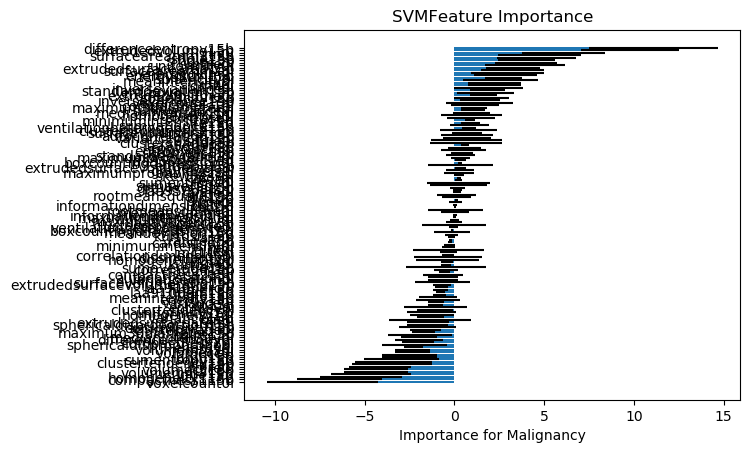

The file beside this chart, header and first rows:
, Feature Name, 1, 2, 3, 4, 5, 6, 7, 8, 9, 10, 11, 12, 13, 14, 15, 16, 17, 18, 19, 20, 21, 22
4, voxelcount0i, -7.73, -7.092, -8.63, -6.359, -5.095, -10.49, -7.903, -5.174, -13.54, -8.961, -12.84, -0.6423, -5.033, -10.45, -5.689, -3.955, -8.534, -1.481, -7.513, -9.663, -8.642, -8.386
93, compactness115b, -4.897, -8.578, -4.51, -5.69, -5.413, -8.689, -5.985, -4.532, -10.36, -4.605, -5.762, -4.32, -3.627, -11.02, -8.502, -6.405, -4.508, -3.95, -4.778, -8.145, -4.987, -5.416
108, homogeneity115b, -7.358, -7.188, -8.35, -5.492, -9.069, -5.185, -3.11, -4.091, -4.892, -0.56, -1.699, -1.685, -3.135, -4.241, -4.733, -4.244, -10.77, -1.561, -7.126, -5.115, -3.952, -7.43
124, lglre15b, -3.379, -8.569, -2.721, -2.313, -3.461, -7.557, -2.83, -2.231, -6.908, -8.806, -7.562, -1.631, -6.536, -4.972, -3.591, -2.745, -5.053, -1.774, -0.254, -4.066, -4.396, -4.899
89, volumemm315b, -5.941, -5.524, -5.117, -4.54, -2.378, -6.22, -3.237, -2.064, -2.478, -7.178, -5.064, -0.9223, -4.541, -3.552, -0.6489, -3.574, -6.578, -1.353, -7.03, -7.44, -5.729, -6.228
90, volumecc15b, -5.941, -5.524, -5.117, -4.54, -2.378, -6.22, -3.237, -2.064, -2.478, -7.178, -5.064, -0.9223, -4.541, -3.552, -0.6489, -3.574, -6.578, -1.353, -7.03, -7.44, -5.729, -6.228
58, hglre0i, -5.024, -1.404, -3.882, -4.399, -2.275, -4.979, -5.37, -4.601, -6.7, -9.373, -6.262, -1.669, -2.375, -6.026, -3.773, -2.984, -4.619, -1.582, -1.576, -1.675, -3.717, -2.852
122, rln15b, -6.828, 3.21, -4.565, -2.257, -4.794, -6.261, -3.839, -2.254, -4.713, -4.931, -6.588, -0.9614, -2.862, -3.559, -0.1313, -5.956, -4.463, -0.7016, -5.25, -1.213, -4.048, -5.805
101, clustertendency15b, -4.427, -4.676, -3.962, -5.889, -0.6162, -6.315, -2.106, -4.218, -6.169, -3.039, -1.854, -2.105, -1.128, -5.923, -0.855, -5.616, -3.802, -2.24, -0.7356, -4.111, -4.484, -2.5
116, sumentropy15b, -1.94, -2.626, 3.769, -5.322, -3.651, -4.558, -0.7217, -3.499, -2.794, -3.975, -2.572, -2.189, -2.648, -3.859, -1.552, -2.414, -2.689, -1.501, -4.498, -5.321, -5.08, -2.263
111, idmn15b, -1.976, -3.934, 0.9977, -3.177, -1.823, -2.523, -1.424, -3.019, -2.135, -4.141, -0.7711, -1.34, -3.09, -0.988, -1.387, -2.541, -0.9853, -0.9237, -2.354, -3.7, -5.45, -2.492
112, idn15b, -1.976, -3.934, 0.9977, -3.177, -1.823, -2.523, -1.424, -3.019, -2.135, -4.141, -0.7711, -1.34, -3.09, -0.988, -1.387, -2.541, -0.9853, -0.9237, -2.354, -3.7, -5.45, -2.492
25, volumecc0i, -3.894, -2.979, -0.2008, -1.644, -3.797, -1.684, -1.843, -2.166, -3.319, -1.714, -0.9642, -1.175, -2.013, -3.369, -4.779, -2.221, -2.598, -1.011, -3.596, -3.273, -2.271, -1.366
24, volumemm30i, -3.894, -2.979, -0.2008, -1.644, -3.797, -1.684, -1.843, -2.166, -3.319, -1.714, -0.9642, -1.175, -2.013, -3.369, -4.779, -2.221, -2.598, -1.011, -3.596, -3.273, -2.271, -1.366
6, energy0i, -2.474, -2.59, -2.688, -1.34, -1.618, -1.811, -1.789, -2.271, -3.258, -2.393, -2.154, -1.696, -1.538, -3.261, -3.173, -2.27, -1.487, -2.143, -4.263, -1.994, -2.544, -2.028
31, sphericaldisproportion0i, -3.448, -4.713, -0.4944, -1.549, -1.916, -0.5288, -1.248, -1.77, -1.543, -1.658, -0.8937, -0.4916, -1.848, -2.361, -1.943, -2.327, -2.369, -1.638, -2.355, -5.294, -1.673, -2.259
29, compactness20i, -2.73, -3.393, -3.383, -1.534, -1.873, -0.5957, -3.291, -1.087, -2.316, -2.335, -1.532, -1.755, -3.011, -2.73, -3.08, -0.8973, -2.156, -1.235, -2.899, -1.825, -1.744, -2.297
38, differenceentropy0i, -2.925, -1.655, -1.599, -0.9879, -2.34, -0.6027, -2.82, -0.6209, -1.175, -2.095, -3.795, -1.122, -0.1659, -0.9637, -2.879, -0.8791, -3.306, -0.3666, -3.206, -1.52, -1.815, -1.476
11, medianintensity0i, -2.982, -3.15, -2.708, -1.601, -1.775, -3.351, -2.639, -1.04, -1.2, -1.445, -2.355, -1.197, -2.768, -2.004, -2.075, -1.261, -1.83, -0.9904, -2.919, -2.472, -2.26, -1.008
125, hglre15b, -0.2797, -1.445, -3.121, -2.439, -3.543, -2.707, -0.3775, -2.892, -2.189, -2.262, 0.8811, 0.08777, -2.62, -3.986, -0.8587, -0.1823, -2.145, 0.3897, -2.473, -1.174, -4.803, -1.346
95, maximum3ddiameter15b, -1.124, -1.883, -2.419, -2.027, -1.292, -2, -1.71, -1.25, -1.194, -1.958, -2, -0.8224, -2.715, -2.383, -2.989, -1.464, -1.374, -1.599, -0.6018, -2.502, -2.173, -2.438
35, clustershade0i, -2.245, -1.319, -1.401, -0.9262, -2.423, -1.578, -1.183, -0.8836, -2.133, -2.552, -3.203, -0.4607, -0.5527, -2.071, -0.9217, -0.7546, -2.17, -0.8668, -0.5313, -2.756, -3, -1.272
105, dissimilarity15b, -2.985, -1.771, -3.192, -0.6984, -3.194, -2.914, 0.8951, -0.9533, -1.652, 2.818, -1.953, -1.766, -1.094, -2.185, -6.45, 0.02432, -2.939, 0.5685, 0.9626, -0.92, -1.37, -1.85
96, sphericaldisproportion15b, -1.999, -0.9061, -0.3516, -1.484, -2.386, 0.7468, -2.181, -1.918, -3.52, -0.7526, -1.507, -1.596, 0.4897, -4.119, -1.323, -0.5584, -0.8134, -1.018, -3.561, -0.3182, -1.393, -0.7204
63, extrudedsurfacearea0i, -1.793, -0.0232, -0.5714, -2.828, -1.586, -3.953, -2.811, -0.13, 0.2584, 0.177, -1.452, -1.943, -2.9, 0.4866, -1.739, -2.312, -0.9926, -1.525, -3.526, -1.53, -2.508, -1.3
54, gln0i, -1.732, -3.074, 2.229, 1.341, -4.192, 0.602, 0.1589, -0.1805, -3.618, -4.502, -0.06993, 0.8474, -3.68, -1.875, 2.414, -0.4554, -2.13, -0.4707, -3.531, -4.487, -5.402, 0.9966
84, variance15b, -1.88, -1.114, -1.554, -1.711, -1.514, -2.612, -1.337, -1.948, -1.378, 1.422, -0.7598, -1.461, 0.3903, -1.769, -1.21, -2.134, -0.9794, -1.299, -2.183, -2.427, -1.869, -1.754
42, homogeneity10i, -2.696, -2.197, -0.7306, -1.669, -2.25, -0.3961, -1.066, 0.2433, -0.6492, -1.353, -0.187, 0.1003, -1.601, -0.37, -1.96, -0.4544, -1.805, -0.1068, -2.674, 0.2051, -2.025, -3.204
85, uniformity15b, -0.3547, -0.8721, -2.313, -2.107, -2.4, -0.7982, 0.2112, -1.591, -0.8547, -1.365, -0.3042, 0.5579, -0.07151, -2.246, -0.07893, -0.9199, -2.819, -1.35, -3.191, -0.4566, -2.383, -1.173
36, clustertendency0i, -0.7156, -1.398, -2.447, -1.637, -2.396, -1.346, -0.609, -1.943, 2.019, -1.114, -0.3433, -0.6898, -1.618, -2.616, 0.4865, -0.8908, -1.886, -0.6516, -1.118, -1.431, -2.409, -1.801
7, entropy0i, 1.412, 0.7358, -4.134, -1.069, 2.496, -1.389, -2.017, -1.749, -4.893, -1.568, -3.648, -0.784, 0.4949, -3.887, -1.656, 0.1005, 1.241, -0.2071, 0.1055, -0.04508, 0.4715, -0.5268
123, rp15b, -1.151, -0.577, -1.277, -0.766, -1.046, -0.8277, -0.3318, -1.207, -1.496, -0.2892, -0.8101, -1.539, -1.074, -1.169, -0.8741, -0.5575, -0.7345, -1.111, -1.512, -0.2823, -1.784, -0.7296
19, variance0i, -1.011, -1.185, -0.8385, -1.472, -1.138, -1.213, -0.9225, -0.6232, -0.9555, -2.107, -0.5712, -0.7028, -1.316, -0.9625, -0.7771, -1.124, -1.27, -0.7244, -0.7179, -1.827, -1.163, -0.7476
71, energy15b, -1.079, -2.579, -0.679, -1.941, 0.7743, -2.168, -1.664, 1.34, -0.5942, -0.5043, -2.316, 1.213, -0.7744, -0.8682, 1.878, 0.1674, -3.346, 0.2223, 0.6654, -4.264, 0.6237, -1.64
75, meanintensity15b, -1.708, -1.093, -0.4937, -0.5204, -1.215, -0.9425, -0.1412, -0.4493, -1.589, -4.453, -1.798, -0.2869, -2.989, -0.9615, -1.203, -1.09, -0.2586, -0.6081, -2.123, -0.2963, -0.8835, 0.005917
128, lrlgle15b, -0.9125, -0.9238, -0.3335, -0.8717, -0.3284, -0.9166, -0.8012, -0.6861, -1.481, -0.893, -1.046, -0.7123, -0.2069, -1.435, -1.163, -1.198, -0.4661, -0.5431, -0.582, -0.7217, -0.1736, -0.5907
87, laa910perc15b, -1.12, -0.8546, -0.5743, -0.7442, -0.7465, -0.6454, -0.6745, -1.094, -0.4874, -0.4896, -0.4989, -0.7801, -1.036, -0.6889, -1.105, -0.777, -0.7695, -0.7025, -1.223, -0.4614, -1.312, -0.9248
129, lrhgle15b, -1.339, -0.5991, -0.2395, -0.7035, -0.8954, -0.908, -0.6767, -1.678, -1.315, -0.7199, -0.876, -0.9416, -0.4271, -0.6414, -0.4881, -1.052, -0.6625, -0.4582, -1.143, -0.8094, -0.3569, -0.6402
22, laa910perc0i, -1.086, -0.4254, -0.8777, -0.4522, -0.9693, -0.9165, -0.7264, -0.5974, -0.7137, -0.4991, -0.8446, -0.61, -0.6586, -0.785, -0.3642, -0.7513, -0.5813, -0.6306, -2.075, -0.7223, -0.9, -0.7132
132, extrudedsurfacevolumeratio15b, -0.3434, -1.212, 0.162, -1.321, -0.8481, -1.612, -0.4196, -0.3739, -1.493, -1.107, -1.078, -0.345, -0.2372, -1.273, -1.575, -1.497, 0.06254, -0.215, -0.5238, -1.135, 0.3114, -0.3988
92, surfacevolumeratio15b, 1.75, -1.931, -2.601, -0.5023, 1.2, -3.567, 0.03821, 0.5881, 0.795, -0.3084, -0.5439, -0.07343, -3.034, 2.78, 0.5465, -1.808, -0.09404, -1.493, 1.887, -1.7, -1.687, -1.492
51, varianceglcm0i, -0.1279, -0.2902, -2.897, -1.323, -1.064, -1.334, -0.03305, -1.383, 1.774, -0.6708, -0.5985, -0.5747, -0.7867, -1.506, 0.1949, -0.6068, -1.161, -0.419, -0.4821, -0.4108, -1.684, -1.677
33, autocorrelation0i, -0.1538, -0.2538, -2.915, -1.384, -1.097, -1.372, 0.01847, -1.419, 1.901, -0.6149, -0.5591, -0.575, -0.8218, -1.588, 0.1838, -0.5974, -1.067, -0.4578, -0.4853, -0.4335, -1.749, -1.653
94, compactness215b, 0.9469, -1.756, 0.4587, -0.7235, -0.3623, 0.5304, 0.1763, -0.3143, -2.786, -1.386, -0.2897, 0.2816, -0.24, -1.016, -1.619, -1.044, 0.05911, -0.5903, -2.992, 0.3561, -0.8246, -1.516
53, lre0i, -0.4585, -0.5475, -0.3188, -0.3906, -0.3852, -0.751, -1.076, -1.067, -0.6926, -0.3663, -0.5121, -0.4148, -0.3396, -0.8209, -0.2935, -0.487, -0.4122, -0.4648, -0.201, -0.3962, -0.5886, -0.5085
103, correlation15b, -0.2841, -1.565, -0.2884, -0.1612, 1.101, -0.3631, 0.108, -0.1389, -0.2321, -1.255, -0.1869, -0.03616, -0.2254, -0.4565, -1.822, -0.2103, -1.239, -0.2145, -1.151, -1.001, -0.274, 0.2729
115, sumaverage15b, 3.944, 0.2251, -5.831, -0.2161, -0.9843, -0.8951, 0.23, -0.3419, -2.767, 1.054, 2.002, -0.4634, -0.2268, 1.596, -3.605, 0.008817, -2.18, -2.187, -2.299, 1.433, -0.8797, 4.343
18, kurtosis0i, -0.5802, 0.2112, -0.2328, -0.6528, -0.3825, -0.5779, -0.3985, -0.3014, -0.02154, -0.7672, -0.444, -0.4903, -0.3038, 0.1433, -0.5559, -0.5107, -0.2196, -0.7469, -0.7669, -1.018, -0.2736, -0.3798
61, lrlgle0i, -0.6442, -0.4007, -0.3265, -0.5466, -0.5358, 0.1071, 0.1034, -0.2304, -0.562, -0.1855, -0.5496, -0.2047, -0.5991, -0.723, -0.7354, 0.06121, -0.7146, -0.07982, -0.3005, -0.3291, -0.7738, -0.2705
109, homogeneity215b, -2.99, -1.087, 0.3121, -1.246, 1.683, 0.6197, -0.8202, -0.08061, -1.217, -6.216, -3.181, -1.17, -1.36, -0.2626, -1.871, -1.404, 4.494, -0.01448, -2.04, -1.178, -0.3735, 0.1861
39, dissimilarity0i, -3.632, -0.5322, -1.228, -0.9514, 1.229, 1.721, 1.76, -0.1522, 1.675, 0.7163, 2.106, 0.1007, -1.641, -2.183, -0.5204, 1.066, 0.3254, -0.0584, -1.986, -2.59, -0.02209, 0.4578
68, correlationdimension0i, -0.5258, -1.016, -1.055, 0.0008576, 0.124, -0.2838, -0.4481, 0.002779, -0.5832, -0.06419, -0.1933, 0.0103, -0.488, -0.6994, -1.008, 0.1235, -0.4344, -0.2022, 0.0971, -0.2098, -0.2236, -0.1478
110, imc115b, -0.1238, 0.1229, -0.4866, -0.3451, -0.3533, -0.2102, 0.368, -1.064, -0.2385, 0.5604, -0.1495, -0.7098, 0.04774, -0.5456, -0.2076, 0.2975, -0.533, -0.2573, -0.9529, 0.789, -1.376, -0.188
57, lglre0i, -2.897, -0.3741, -0.2357, -0.8968, -1.188, 1.64, 0.1824, -2.578, 1.751, -1.024, -0.681, -0.5084, 0.2253, 0.06908, 0.435, -4.718, 2.127, 1.178, -1.902, 0.7974, 2.138, -3.548
56, rp0i, -0.2023, -0.3976, -1.187, -0.2863, -0.1478, 0.00772, -0.3699, -0.5189, -1.115, -0.1804, -0.2925, -0.3797, -0.5073, -0.3586, -0.6582, -0.4555, -0.3891, 0.1597, -0.4273, -0.9643, -0.3964, -0.8453
8, minimumintensity0i, -0.4139, -0.9472, -0.3113, -0.4868, 0.3345, 0.4064, -0.2925, -0.3651, -0.4689, 0.07659, -0.1049, -0.2026, -0.08136, -0.1976, -0.6842, -0.2023, -0.3537, -0.3309, -0.2242, 0.251, -0.7089, -0.2651
3, cardistnorm, -0.3328, -0.1776, -0.4421, -0.08262, -0.3426, -0.1414, -0.1256, -0.3204, -0.3983, -0.2155, -0.1116, -0.2781, -0.2932, -0.2477, -0.3034, -0.23, -0.1508, -0.2269, -0.3795, -0.2576, -0.2716, -0.1214
77, range15b, -0.2719, -0.1252, -0.2455, -0.1667, -0.2896, -0.2604, -0.2641, -0.196, -0.1844, -0.1696, -0.2031, -0.1256, -0.2057, -0.1262, -0.2718, -0.09148, -0.1812, -0.2876, -0.3561, -0.1142, -0.2664, -0.2195
52, sre0i, -0.4138, -0.5888, -0.06129, -0.07979, -0.1758, 0.01618, -0.4114, 0.02742, 0.03046, -0.2268, -0.1451, -0.1186, -0.3844, -0.2116, -0.2052, 0.3143, -0.22, -0.2381, -0.2616, 0.1412, -0.185, 0.02604
83, kurtosis15b, -0.3302, -0.1935, 0.5258, -0.3994, 0.3221, 0.303, -0.3227, -0.506, -0.1583, -0.2664, 0.1054, -0.6284, 0.144, -0.09717, 0.05151, -0.5688, -0.03485, -0.617, -1.193, 0.2787, -0.6263, 0.7103
... 75 more rows
